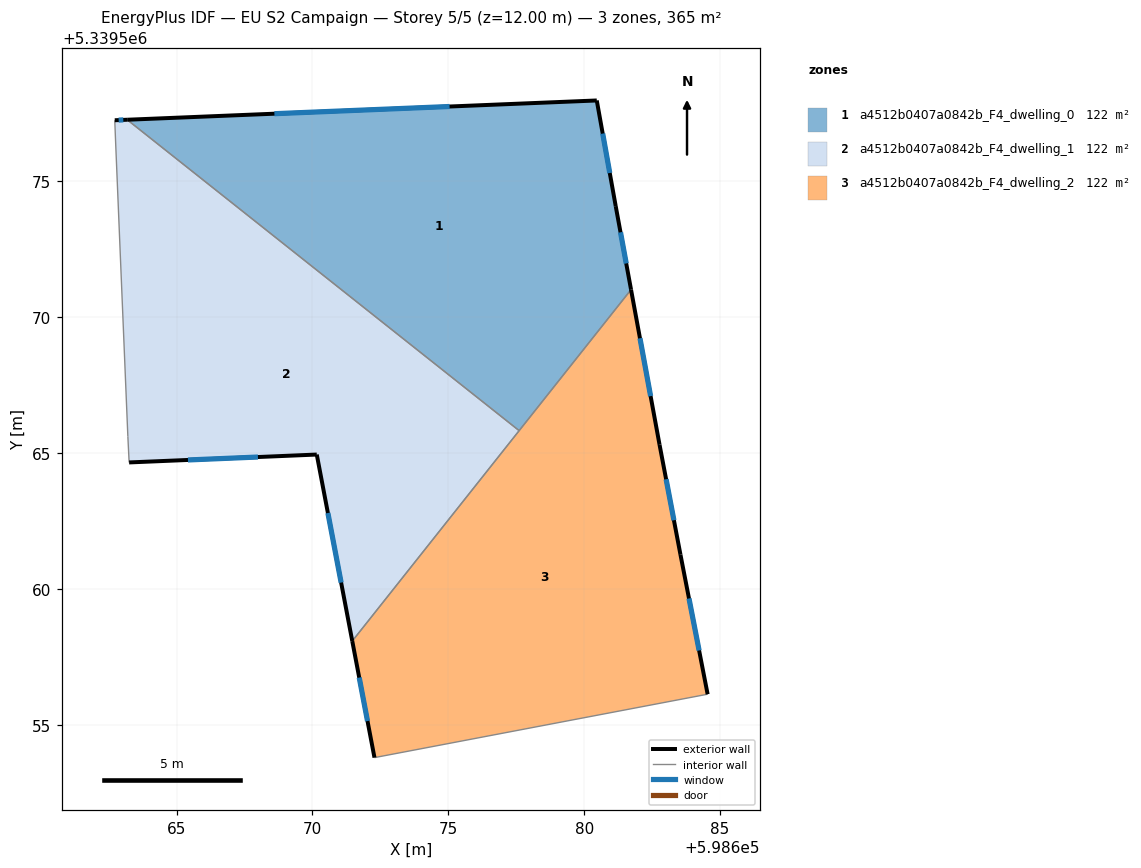
=== STOREY PLAN SPEC (per zone: floor XY polygon, exterior-wall plan segments, windows/doors) ===
zone 1: a4512b0407a0842b_F4_dwelling_0  (121.5 m²)
  floor: (598680.46, 5339577.97) (598681.16, 5339574.08) (598681.72, 5339571.01) (598677.61, 5339565.82) (598663.19, 5339577.26)
  exterior wall: (598681.16, 5339574.08) – (598680.46, 5339577.97)  [3.9 m]
    window: (598680.94, 5339575.30) – (598680.68, 5339576.75)  [1.6 m²]
  exterior wall: (598681.72, 5339571.01) – (598681.16, 5339574.08)  [3.1 m]
    window: (598681.55, 5339571.97) – (598681.34, 5339573.12)  [1.3 m²]
  exterior wall: (598680.46, 5339577.97) – (598663.19, 5339577.26)  [17.3 m]
    window: (598675.05, 5339577.75) – (598668.60, 5339577.48)  [7.2 m²]
  interior walls: 2
zone 2: a4512b0407a0842b_F4_dwelling_1  (121.5 m²)
  floor: (598677.61, 5339565.82) (598671.47, 5339558.08) (598670.16, 5339564.94) (598663.26, 5339564.65) (598663.21, 5339565.61) (598662.76, 5339576.33) (598662.73, 5339577.24) (598663.19, 5339577.26)
  exterior wall: (598663.19, 5339577.26) – (598662.73, 5339577.24)  [0.5 m]
    window: (598663.04, 5339577.26) – (598662.87, 5339577.25)  [0.2 m²]
  exterior wall: (598670.16, 5339564.94) – (598671.47, 5339558.08)  [7.0 m]
    window: (598670.57, 5339562.79) – (598671.06, 5339560.23)  [2.9 m²]
  exterior wall: (598663.26, 5339564.65) – (598670.16, 5339564.94)  [6.9 m]
    window: (598665.42, 5339564.74) – (598668.00, 5339564.85)  [2.9 m²]
  interior walls: 5
zone 3: a4512b0407a0842b_F4_dwelling_2  (121.5 m²)
  floor: (598681.72, 5339571.01) (598682.77, 5339565.30) (598683.54, 5339561.26) (598684.54, 5339556.12) (598672.28, 5339553.79) (598671.47, 5339558.08)
  exterior wall: (598671.47, 5339558.08) – (598672.28, 5339553.79)  [4.4 m]
    window: (598671.72, 5339556.74) – (598672.03, 5339555.14)  [1.8 m²]
  exterior wall: (598682.77, 5339565.30) – (598681.72, 5339571.01)  [5.8 m]
    window: (598682.44, 5339567.09) – (598682.05, 5339569.22)  [2.4 m²]
  exterior wall: (598683.54, 5339561.26) – (598682.77, 5339565.30)  [4.1 m]
    window: (598683.30, 5339562.53) – (598683.01, 5339564.03)  [1.7 m²]
  exterior wall: (598684.54, 5339556.12) – (598683.54, 5339561.26)  [5.2 m]
    window: (598684.23, 5339557.73) – (598683.86, 5339559.65)  [2.2 m²]
  interior walls: 3

=== DERIVED (storey summary) ===
Building: EU S2 Campaign
Storey: 5 of 5  (floor level z = 12.00 m)
Storey gross floor area: 364.6 m²
Zones on this storey: 3
  - a4512b0407a0842b_F4_dwelling_0: floor 121.5 m²; exterior wall 24.4 m (73.1 m²); 3 window(s) 10.2 m²; WWR 13.9%
  - a4512b0407a0842b_F4_dwelling_1: floor 121.5 m²; exterior wall 14.4 m (43.1 m²); 3 window(s) 6.0 m²; WWR 13.9%
  - a4512b0407a0842b_F4_dwelling_2: floor 121.5 m²; exterior wall 19.5 m (58.5 m²); 4 window(s) 8.1 m²; WWR 13.9%
Zone adjacency (shared interzone walls):
  - a4512b0407a0842b_F4_dwelling_0 ↔ a4512b0407a0842b_F4_dwelling_1
  - a4512b0407a0842b_F4_dwelling_0 ↔ a4512b0407a0842b_F4_dwelling_2
  - a4512b0407a0842b_F4_dwelling_1 ↔ a4512b0407a0842b_F4_dwelling_2